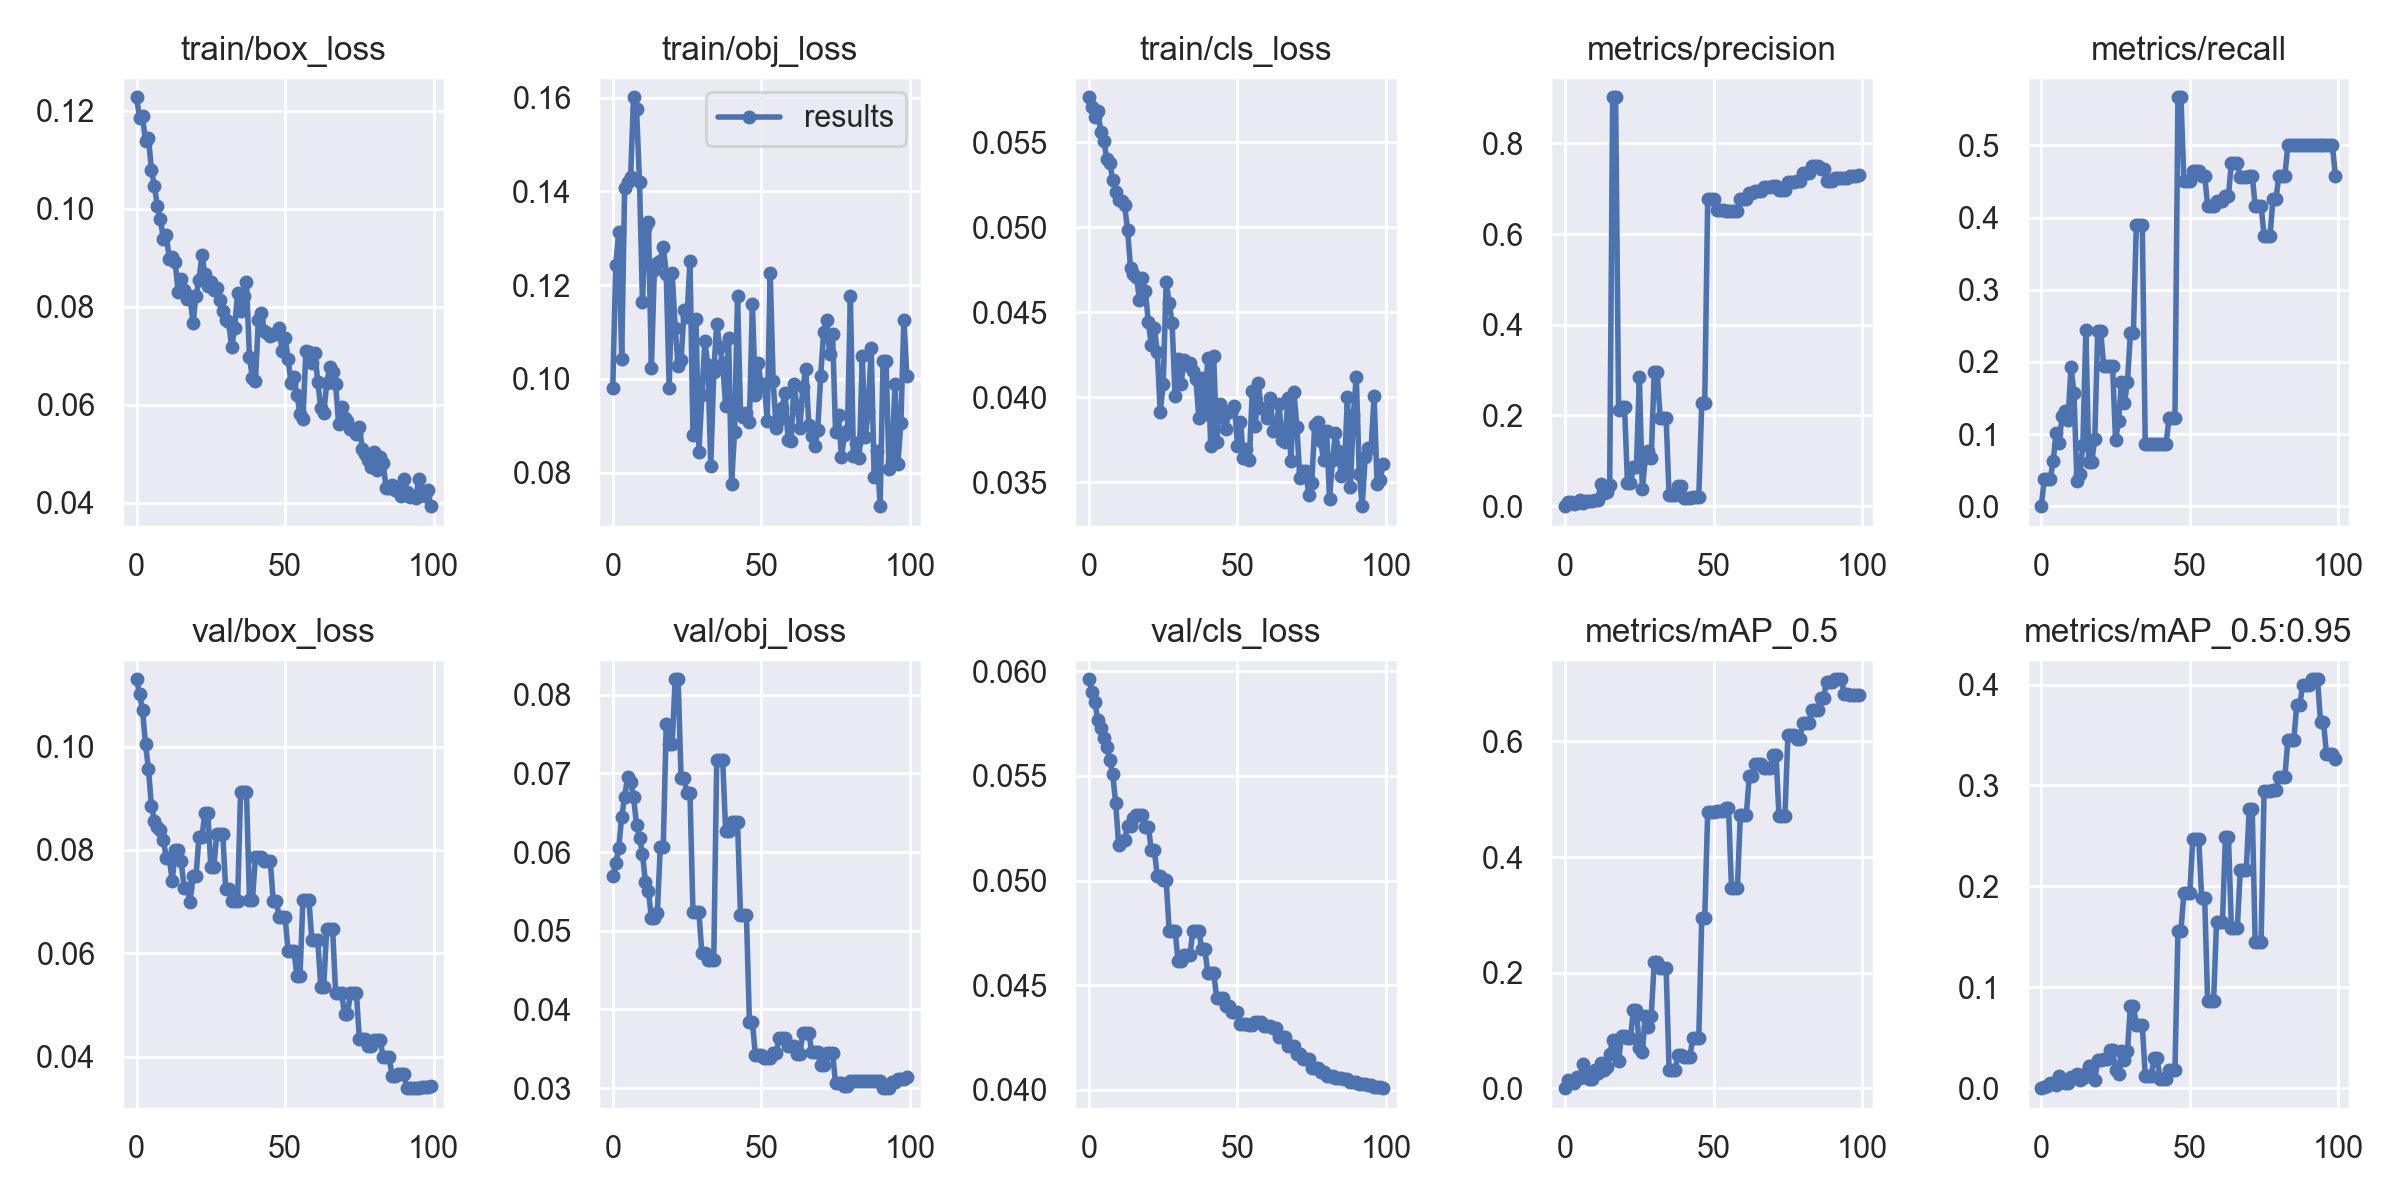

The file beside this chart, header and first rows:
epoch, train/box_loss, train/obj_loss, train/cls_loss, metrics/precision, metrics/recall, metrics/mAP_0.5, metrics/mAP_0.5:0.95, val/box_loss, val/obj_loss, val/cls_loss, x/lr0, x/lr1, x/lr2, metrics/Bishop_mAP, metrics/King_mAP, metrics/Pawn_mAP, metrics/Queen_mAP, metrics/Rook_mAP, metrics/Knight_mAP, metrics/Bishop_mAP_50, metrics/King_mAP_50, metrics/Pawn_mAP_50, metrics/Queen_mAP_50
0, 0.1227, 0.09802, 0.05763, 0, 0, 0, 0, 0.113, 0.05693, 0.05961, 0.0982, 0.0002, 0.0002, 0, 0, 0, 0, 0, 0, 0, 0, 0, 0
1, 0.1186, 0.1243, 0.05704, 0.009524, 0.03704, 0.01439, 0.001439, 0.1101, 0.05856, 0.05902, 0.09549, 0.0004951, 0.0004951, 0, 0, 0, 0.008635, 0, 0, 0, 0, 0, 0.08635
2, 0.1188, 0.1313, 0.05648, 0.008772, 0.03704, 0.01172, 0.002344, 0.107, 0.06047, 0.0585, 0.09278, 0.0007842, 0.0007842, 0, 0, 0, 0.01406, 0, 0, 0, 0, 0, 0.07032
3, 0.1139, 0.1043, 0.0568, 0.005747, 0.03704, 0.009719, 0.00486, 0.1005, 0.06446, 0.05767, 0.09007, 0.001067, 0.001067, 0, 0, 0, 0.02916, 0, 0, 0, 0, 0, 0.05831
4, 0.1145, 0.1408, 0.05561, 0.007286, 0.06236, 0.01919, 0.005006, 0.09563, 0.06704, 0.0573, 0.08735, 0.001345, 0.001345, 0, 0, 0.001566, 0.02847, 0, 0, 0, 0, 0.004553, 0.1106
5, 0.1079, 0.1421, 0.05508, 0.0138, 0.1016, 0.01808, 0.003005, 0.08849, 0.06954, 0.05683, 0.08462, 0.001616, 0.001616, 0, 0.001802, 0.002445, 0.01378, 0, 0, 0, 0.006549, 0.01445, 0.08748
6, 0.1046, 0.1431, 0.05401, 0.007741, 0.08768, 0.04219, 0.01183, 0.08567, 0.06892, 0.05638, 0.08188, 0.001881, 0.001881, 0, 0.06805, 0.001949, 0.0009629, 0, 0, 0, 0.2371, 0.01126, 0.004815
7, 0.1005, 0.1601, 0.0538, 0.01086, 0.1247, 0.02294, 0.005819, 0.08444, 0.06694, 0.05574, 0.07914, 0.002141, 0.002141, 0, 0.02844, 0.001946, 0.00453, 0, 0, 0, 0.1136, 0.008997, 0.0151
8, 0.09789, 0.1576, 0.05278, 0.01059, 0.1318, 0.01581, 0.005449, 0.08378, 0.06348, 0.0551, 0.07639, 0.002394, 0.002394, 0, 0.0237, 0.002159, 0.006839, 0, 0, 0, 0.07359, 0.004141, 0.01714
9, 0.09383, 0.1421, 0.05209, 0.01072, 0.1201, 0.0153, 0.005553, 0.0819, 0.06181, 0.05369, 0.07364, 0.002642, 0.002642, 0, 0.0226, 0.003937, 0.006779, 0, 0, 0, 0.06369, 0.01455, 0.01356
10, 0.09466, 0.1164, 0.05159, 0.01455, 0.1929, 0.03208, 0.01137, 0.07848, 0.05979, 0.05171, 0.07088, 0.002883, 0.002883, 0, 0.03187, 0.01975, 0.01658, 0, 0, 0, 0.1014, 0.04646, 0.04463
11, 0.08976, 0.1322, 0.05155, 0.01344, 0.1571, 0.02639, 0.01067, 0.07849, 0.05613, 0.05189, 0.06812, 0.003119, 0.003119, 0, 0.02706, 0.02557, 0.01137, 0, 0, 0, 0.06957, 0.05734, 0.03141
12, 0.09005, 0.1336, 0.05129, 0.04963, 0.03444, 0.04407, 0.01363, 0.07395, 0.05505, 0.05193, 0.06535, 0.003349, 0.003349, 0, 0.04733, 0.02695, 0.007501, 0, 0, 0, 0.1764, 0.0619, 0.02609
13, 0.08902, 0.1023, 0.04985, 0.02797, 0.04478, 0.03116, 0.008094, 0.07993, 0.05162, 0.05262, 0.06257, 0.003572, 0.003572, 0, 0.0188, 0.0115, 0.0162, 0.00206, 0, 0, 0.08985, 0.03586, 0.05544
14, 0.08295, 0.1233, 0.0476, 0.03053, 0.08546, 0.03617, 0.01041, 0.07993, 0.05162, 0.05262, 0.05979, 0.00379, 0.00379, 0, 0.01444, 0.03523, 0.0111, 0.001678, 0, 0, 0.0675, 0.1094, 0.03558
15, 0.0857, 0.1247, 0.04727, 0.04635, 0.2439, 0.05869, 0.01487, 0.07791, 0.05225, 0.05298, 0.057, 0.004002, 0.004002, 0.000763, 0.01417, 0.05612, 0.01481, 0.003363, 0, 0.003815, 0.05933, 0.2408, 0.03183
16, 0.08342, 0.1253, 0.04709, 0.9017, 0.06148, 0.08316, 0.02185, 0.07265, 0.06066, 0.05311, 0.05421, 0.004208, 0.004208, 0, 0.0203, 0.07727, 0.03011, 0.003442, 0, 0, 0.0589, 0.244, 0.1885
17, 0.08161, 0.1282, 0.04574, 0.9017, 0.06148, 0.08316, 0.02185, 0.07265, 0.06066, 0.05311, 0.05141, 0.004408, 0.004408, 0, 0.0203, 0.07727, 0.03011, 0.003442, 0, 0, 0.0589, 0.244, 0.1885
18, 0.08211, 0.1225, 0.04703, 0.2131, 0.0929, 0.0475, 0.008204, 0.06998, 0.0763, 0.05311, 0.0486, 0.004602, 0.004602, 0, 0.01361, 0.01613, 0.01949, 0, 0, 0, 0.05965, 0.05907, 0.1663
19, 0.07667, 0.09811, 0.04624, 0.2193, 0.2427, 0.09099, 0.0278, 0.07485, 0.07367, 0.05254, 0.04579, 0.00479, 0.00479, 0, 0.03639, 0.07402, 0.04685, 0.009531, 0, 0, 0.128, 0.2194, 0.164
20, 0.08221, 0.1226, 0.04441, 0.2193, 0.2427, 0.09099, 0.0278, 0.07485, 0.07367, 0.05254, 0.04297, 0.004972, 0.004972, 0, 0.03639, 0.07402, 0.04685, 0.009531, 0, 0, 0.128, 0.2194, 0.164
21, 0.08547, 0.1109, 0.04308, 0.04999, 0.1942, 0.08698, 0.02911, 0.08251, 0.08196, 0.05148, 0.04015, 0.005149, 0.005149, 0, 0.05343, 0.01982, 0.1014, 0, 0, 0, 0.1463, 0.07512, 0.3004
22, 0.09053, 0.1028, 0.0441, 0.04999, 0.1942, 0.08698, 0.02911, 0.08251, 0.08196, 0.05148, 0.03732, 0.005319, 0.005319, 0, 0.05343, 0.01982, 0.1014, 0, 0, 0, 0.1463, 0.07512, 0.3004
23, 0.08665, 0.104, 0.04268, 0.08604, 0.1942, 0.1359, 0.03738, 0.08716, 0.06941, 0.05019, 0.03448, 0.005483, 0.005483, 0, 0.04448, 0.00969, 0.1701, 0, 0, 0, 0.1572, 0.05068, 0.6077
24, 0.08414, 0.1146, 0.03914, 0.08604, 0.1942, 0.1359, 0.03738, 0.08716, 0.06941, 0.05019, 0.03164, 0.005642, 0.005642, 0, 0.04448, 0.00969, 0.1701, 0, 0, 0, 0.1572, 0.05068, 0.6077
25, 0.08506, 0.1133, 0.04076, 0.2841, 0.09108, 0.06987, 0.01766, 0.07669, 0.06745, 0.05002, 0.02879, 0.005794, 0.005794, 0, 0.04768, 0.01553, 0.04275, 0, 0, 0, 0.1398, 0.08673, 0.1927
26, 0.08349, 0.1253, 0.0468, 0.03713, 0.1178, 0.06236, 0.01453, 0.07669, 0.06745, 0.05002, 0.02594, 0.005941, 0.005941, 0, 0.02961, 0.01138, 0.0462, 0, 0, 0, 0.09982, 0.06847, 0.2059
27, 0.08382, 0.08809, 0.04556, 0.1069, 0.1721, 0.1255, 0.03669, 0.0831, 0.05237, 0.04761, 0.02308, 0.006081, 0.006081, 0, 0.03125, 0.002878, 0.186, 0, 0, 0, 0.2042, 0.00936, 0.5393
28, 0.08142, 0.1129, 0.04435, 0.1212, 0.1432, 0.1054, 0.02777, 0.0831, 0.05237, 0.04761, 0.02022, 0.006216, 0.006216, 0, 0.03112, 0.00265, 0.1329, 0, 0, 0, 0.1979, 0.007958, 0.4268
29, 0.07918, 0.08434, 0.04008, 0.1069, 0.1721, 0.1255, 0.03669, 0.0831, 0.05237, 0.04761, 0.01734, 0.006345, 0.006345, 0, 0.03125, 0.002878, 0.186, 0, 0, 0, 0.2042, 0.00936, 0.5393
30, 0.07719, 0.09662, 0.04223, 0.2957, 0.2396, 0.2188, 0.08155, 0.07235, 0.04712, 0.04617, 0.01447, 0.006468, 0.006468, 0, 0.1291, 0.006518, 0.3222, 0.03139, 0, 0, 0.3747, 0.03427, 0.7803
31, 0.07697, 0.108, 0.04081, 0.2957, 0.2396, 0.2188, 0.08155, 0.07235, 0.04712, 0.04617, 0.01158, 0.006584, 0.006584, 0, 0.1291, 0.006518, 0.3222, 0.03139, 0, 0, 0.3747, 0.03427, 0.7803
32, 0.07167, 0.103, 0.04218, 0.1952, 0.3897, 0.2088, 0.06273, 0.07006, 0.04632, 0.04644, 0.008695, 0.006695, 0.006695, 0.03393, 0.05527, 0.04954, 0.2235, 0.01412, 0, 0.09382, 0.1991, 0.1543, 0.7656
33, 0.07564, 0.08152, 0.0419, 0.1952, 0.3897, 0.2088, 0.06273, 0.07006, 0.04632, 0.04644, 0.006733, 0.006733, 0.006733, 0.03393, 0.05527, 0.04954, 0.2235, 0.01412, 0, 0.09382, 0.1991, 0.1543, 0.7656
34, 0.08271, 0.1015, 0.042, 0.1952, 0.3897, 0.2088, 0.06273, 0.07006, 0.04632, 0.04644, 0.006733, 0.006733, 0.006733, 0.03393, 0.05527, 0.04954, 0.2235, 0.01412, 0, 0.09382, 0.1991, 0.1543, 0.7656
35, 0.07921, 0.1118, 0.04155, 0.02394, 0.08551, 0.0313, 0.01226, 0.09111, 0.07174, 0.04759, 0.006634, 0.006634, 0.006634, 0, 0.04517, 0.002596, 0.02577, 0, 0, 0, 0.1352, 0.00855, 0.04407
36, 0.08213, 0.1069, 0.04109, 0.02394, 0.08551, 0.0313, 0.01226, 0.09111, 0.07174, 0.04759, 0.006535, 0.006535, 0.006535, 0, 0.04517, 0.002596, 0.02577, 0, 0, 0, 0.1352, 0.00855, 0.04407
37, 0.08495, 0.1034, 0.03877, 0.02394, 0.08551, 0.0313, 0.01226, 0.09111, 0.07174, 0.04759, 0.006436, 0.006436, 0.006436, 0, 0.04517, 0.002596, 0.02577, 0, 0, 0, 0.1352, 0.00855, 0.04407
38, 0.06964, 0.0942, 0.04112, 0.04468, 0.08551, 0.05675, 0.02978, 0.07025, 0.06262, 0.04673, 0.006337, 0.006337, 0.006337, 0, 0.06242, 0.004629, 0.1116, 0, 0, 0, 0.131, 0.02007, 0.1894
39, 0.06537, 0.1087, 0.03903, 0.04468, 0.08551, 0.05675, 0.02978, 0.07025, 0.06262, 0.04673, 0.006238, 0.006238, 0.006238, 0, 0.06242, 0.004629, 0.1116, 0, 0, 0, 0.131, 0.02007, 0.1894
40, 0.06482, 0.07756, 0.04232, 0.01805, 0.08551, 0.05444, 0.009341, 0.07859, 0.06381, 0.04559, 0.006139, 0.006139, 0.006139, 0, 0.0296, 0.002105, 0.02434, 0, 0, 0, 0.07811, 0.00513, 0.2434
41, 0.07733, 0.08877, 0.03714, 0.01805, 0.08551, 0.05444, 0.009341, 0.07859, 0.06381, 0.04559, 0.00604, 0.00604, 0.00604, 0, 0.0296, 0.002105, 0.02434, 0, 0, 0, 0.07811, 0.00513, 0.2434
42, 0.07878, 0.1178, 0.04243, 0.01805, 0.08551, 0.05444, 0.009341, 0.07859, 0.06381, 0.04559, 0.005941, 0.005941, 0.005941, 0, 0.0296, 0.002105, 0.02434, 0, 0, 0, 0.07811, 0.00513, 0.2434
43, 0.07495, 0.09273, 0.0374, 0.02043, 0.1225, 0.08626, 0.01804, 0.07788, 0.052, 0.04441, 0.005842, 0.005842, 0.005842, 0, 0.02429, 0.002899, 0.08105, 0, 0, 0, 0.05713, 0.004781, 0.4557
44, 0.07466, 0.09183, 0.03962, 0.02043, 0.1225, 0.08626, 0.01804, 0.07788, 0.052, 0.04441, 0.005743, 0.005743, 0.005743, 0, 0.02429, 0.002899, 0.08105, 0, 0, 0, 0.05713, 0.004781, 0.4557
45, 0.07405, 0.09279, 0.03886, 0.02043, 0.1225, 0.08626, 0.01804, 0.07788, 0.052, 0.04441, 0.005644, 0.005644, 0.005644, 0, 0.02429, 0.002899, 0.08105, 0, 0, 0, 0.05713, 0.004781, 0.4557
46, 0.07448, 0.09075, 0.03814, 0.2274, 0.5668, 0.2951, 0.1554, 0.07006, 0.03839, 0.04399, 0.005545, 0.005545, 0.005545, 0.02044, 0.09478, 0.1137, 0.442, 0.004596, 0.2568, 0.05541, 0.2645, 0.2303, 0.763
47, 0.07437, 0.1161, 0.03912, 0.2274, 0.5668, 0.2951, 0.1554, 0.07006, 0.03839, 0.04399, 0.005446, 0.005446, 0.005446, 0.02044, 0.09478, 0.1137, 0.442, 0.004596, 0.2568, 0.05541, 0.2645, 0.2303, 0.763
48, 0.07561, 0.0966, 0.03928, 0.6784, 0.4514, 0.478, 0.1934, 0.06707, 0.03424, 0.04373, 0.005347, 0.005347, 0.005347, 0.2468, 0.2558, 0.23, 0.2816, 0.0046, 0.1414, 0.4461, 0.9076, 0.6004, 0.6485
49, 0.07102, 0.1033, 0.03951, 0.6784, 0.4514, 0.478, 0.1934, 0.06707, 0.03424, 0.04373, 0.005248, 0.005248, 0.005248, 0.2468, 0.2558, 0.23, 0.2816, 0.0046, 0.1414, 0.4461, 0.9076, 0.6004, 0.6485
50, 0.0736, 0.09841, 0.03714, 0.6784, 0.4514, 0.478, 0.1934, 0.06707, 0.03424, 0.04373, 0.005149, 0.005149, 0.005149, 0.2468, 0.2558, 0.23, 0.2816, 0.0046, 0.1414, 0.4461, 0.9076, 0.6004, 0.6485
51, 0.06932, 0.09897, 0.03857, 0.6532, 0.4653, 0.4797, 0.247, 0.06033, 0.03376, 0.04316, 0.00505, 0.00505, 0.00505, 0.2233, 0.2565, 0.2754, 0.4893, 0.02429, 0.2132, 0.3961, 0.7834, 0.4835, 0.7499
52, 0.06441, 0.09112, 0.03645, 0.6532, 0.4653, 0.4797, 0.247, 0.06033, 0.03376, 0.04316, 0.004951, 0.004951, 0.004951, 0.2233, 0.2565, 0.2754, 0.4893, 0.02429, 0.2132, 0.3961, 0.7834, 0.4835, 0.7499
53, 0.06572, 0.1226, 0.03695, 0.6532, 0.4653, 0.4797, 0.247, 0.06033, 0.03376, 0.04316, 0.004852, 0.004852, 0.004852, 0.2233, 0.2565, 0.2754, 0.4893, 0.02429, 0.2132, 0.3961, 0.7834, 0.4835, 0.7499
54, 0.0619, 0.09948, 0.03632, 0.65, 0.4583, 0.4856, 0.1883, 0.05549, 0.03449, 0.0431, 0.004753, 0.004753, 0.004753, 0.103, 0.1709, 0.3642, 0.2518, 0.05122, 0.1888, 0.1722, 0.7288, 0.6475, 0.64
55, 0.05814, 0.08946, 0.04038, 0.65, 0.4583, 0.4856, 0.1883, 0.05549, 0.03449, 0.0431, 0.004654, 0.004654, 0.004654, 0.103, 0.1709, 0.3642, 0.2518, 0.05122, 0.1888, 0.1722, 0.7288, 0.6475, 0.64
56, 0.05702, 0.09133, 0.03828, 0.6515, 0.4167, 0.3467, 0.08627, 0.07037, 0.03635, 0.04325, 0.004555, 0.004555, 0.004555, 0.1036, 0.1162, 0.1206, 0.09703, 0.009344, 0.07087, 0.3659, 0.7152, 0.5406, 0.2218
57, 0.07089, 0.09377, 0.04083, 0.6515, 0.4167, 0.3467, 0.08627, 0.07037, 0.03635, 0.04325, 0.004456, 0.004456, 0.004456, 0.1036, 0.1162, 0.1206, 0.09703, 0.009344, 0.07087, 0.3659, 0.7152, 0.5406, 0.2218
58, 0.07082, 0.09705, 0.03935, 0.6515, 0.4167, 0.3467, 0.08627, 0.07037, 0.03635, 0.04325, 0.004357, 0.004357, 0.004357, 0.1036, 0.1162, 0.1206, 0.09703, 0.009344, 0.07087, 0.3659, 0.7152, 0.5406, 0.2218
59, 0.06856, 0.08706, 0.03933, 0.6781, 0.4236, 0.4724, 0.165, 0.06249, 0.03535, 0.04303, 0.004258, 0.004258, 0.004258, 0.1883, 0.1674, 0.4553, 0.07445, 0.05032, 0.05427, 0.3789, 0.7921, 0.9219, 0.2499
... 40 more rows
